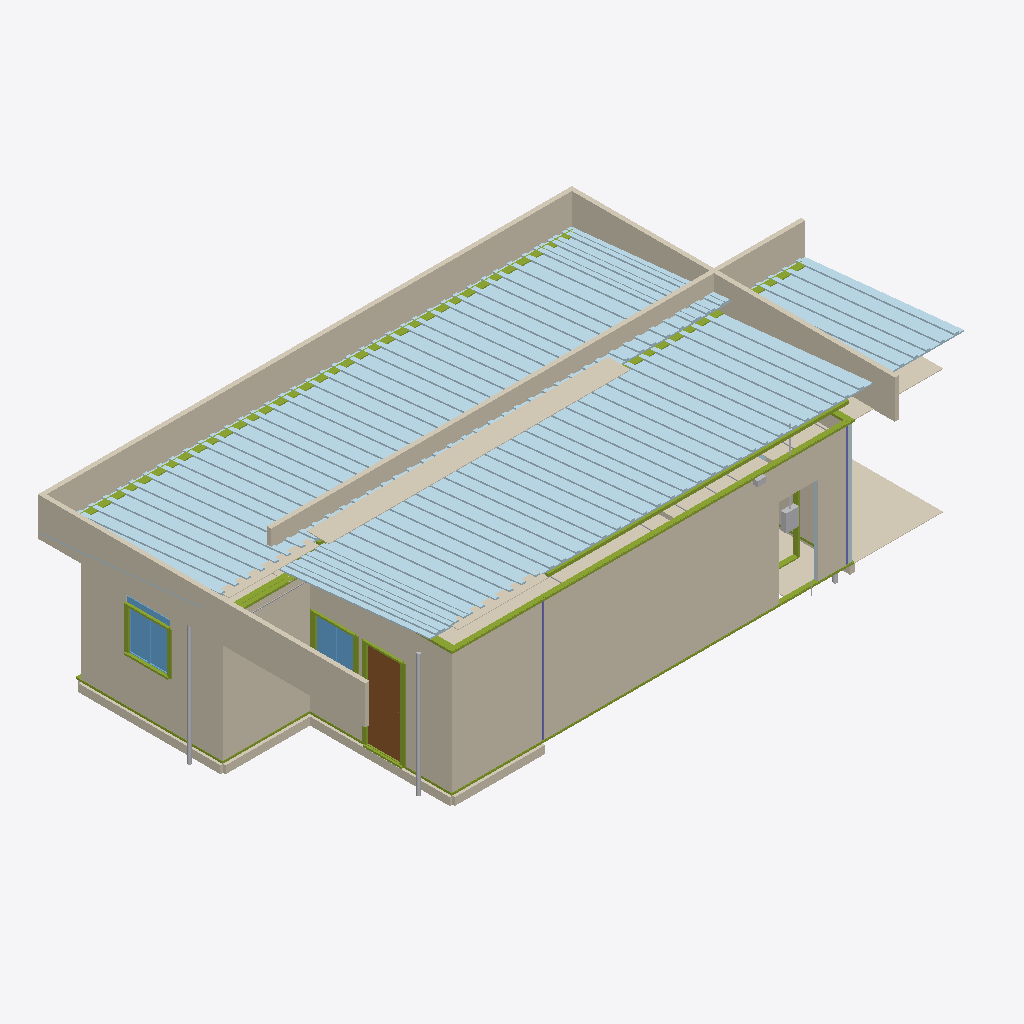
Isometric view of an IFC building model (IFC-SPF (STEP), schema IFC4, length unit metre), seen from the south-west, elements coloured by IFC class: 33 members (olive), 32 coverings (cream), 30 plates (pale blue), 8 other elements (light grey), 2 windows (light blue), 2 columns (violet), 1 door (brown).
Extent 14.4 m × 7.6 m × 4.1 m (x, y, z). Storeys (1): Nivel 0 - Piso do Modulo at 0.00 m. Elements (504): 154 IfcFlowSegment, 118 IfcMember, 85 IfcPlate, 65 IfcCovering, 23 IfcOutlet, 18 IfcColumn, 9 IfcLightFixture, 8 IfcSwitchingDevice, 7 IfcWindow, 4 IfcDoor, 4 IfcSanitaryTerminal, 3 IfcWasteTerminal.

HEADER;
FILE_DESCRIPTION(('ViewDefinition [CoordinationView]'),'2;1');
FILE_NAME('','2026-07-02T13:50:12',(''),(''),'IfcOpenShell 0.8.5-1c5b825','IfcOpenShell 0.8.5-1c5b825','');
FILE_SCHEMA(('IFC4'));
ENDSEC;
DATA;
#16=IFCPROJECT('19QxgR$LD4P9SGBBo$zc9a',#5,'MTX-CM-2026-001','Casa Popular Bicas 70 - R14 (emissao lote piloto - conteudo R13.4 MESTRE) (decisao 06/07/2026: documentacao R13 cotas R4-2,60 e o mestre geometrico) - reconstruido do R12 2,85 com cadeia validada: R13',$,$,$,(#14),#10);
#20=IFCSITE('2MfMsvkAT0388sC5CbEJ2y',#5,'Fabrica Montex','S. Joaquim de Bicas/MG',$,#19,$,$,.ELEMENT.,$,$,0.0,$,$);
#24=IFCBUILDING('2XFU2HqjP8tfSgtwcxW5Aw',#5,'Casa Popular Bicas 70','R9 - P02 da cozinha na FACHADA LATERAL F1 (painel a direita da janela J05, deslocada p/ esquerda); empena F4-A fica livre p/ a bancada (conflito porta x bancada resolvido). Mantem PIR estrutural + MEP',$,#23,$,$,.ELEMENT.,$,$,$);
#28=IFCBUILDINGSTOREY('3zSJfwLVT3uQ13$I2lvfnM',#5,'Nivel 0 - Piso do Modulo',$,$,#27,$,$,.ELEMENT.,0.0);
#2069=IFCCOVERING('0DuqG0VYrA8BBOXbkdxMI2',#5,'JUNTA-A-GESI','Drywall JUNTA-A',$,#16690,#2068,$,$);
#3355=IFCCOVERING('1rV78CNfPDWAURzkfJBmYx',#5,'TST-TRASEIRA','Testeira do beiral - pintada FENDI + rufo superior',$,#3344,#3354,$,$);
#3399=IFCCOVERING('2XumQzAVf4CQCMT67ZIbui',#5,'TST-ESQ','Testeira do beiral - pintada FENDI + rufo superior',$,#3388,#3398,$,$);
#3333=IFCCOVERING('1kWLHdcbrClvRbrdHyzoke',#5,'TST-FRONTAL','Testeira do beiral - pintada FENDI + rufo superior',$,#16740,#3332,$,$);
#1463=IFCCOVERING('1nJIRTdZz5G88VSiNyfC_W',#5,'F4-B-CIM','Face externa F4-B - cimenticia 8mm pintada',$,#1452,#1462,$,$);
#1645=IFCCOVERING('3nh8DZEFHBLfQzYufl9r71',#5,'F5-A-CIM','Face externa F5-A - cimenticia 8mm pintada',$,#16635,#1644,$,$);
#3377=IFCCOVERING('3Qcso5pQTFQAyxRGWYFzma',#5,'TST-DIR','Testeira do beiral - pintada FENDI + rufo superior',$,#3366,#3376,$,$);
#917=IFCCOVERING('0OU4wIGFT2jRKwl$BvuuMo',#5,'F3-A-CIM','Face externa F3-A - cimenticia 8mm pintada',$,#16585,#916,$,$);
#8262=IFCCOVERING('25iWnevuL9vuRclLHIW95j',#5,'CAPUZ-CUMEEIRA','Capuz metalico unico sobre a junta (7,20 m) - INSTALACAO EM CAMPO (kit KJ-05)',$,#8251,#8261,$,$);
#1745=IFCCOVERING('0qMAk9uWHAmAui25MtwhFC',#5,'F5-B-CIM','Face externa F5-B - cimenticia 8mm pintada',$,#1734,#1744,$,$);
#6545=IFCPLATE('1FsWofHOnBNhYyZehmX1pg',#5,'TLH-AGUA-A-01','Telha sanduiche PIR 30mm trapezoidal - AGUA-A pos 1',$,#17070,#6544,$,.SHEET.);
#6695=IFCPLATE('3PFWSVwcvFlvgrLIe7HgeP',#5,'TLH-AGUA-A-04','Telha sanduiche PIR 30mm trapezoidal - AGUA-A pos 4',$,#17085,#6694,$,.SHEET.);
#7295=IFCPLATE('2g2EMKbD1AwuMQhO__X9hR',#5,'TLH-AGUA-B-02','Telha sanduiche PIR 30mm trapezoidal - AGUA-B pos 2',$,#7260,#7294,$,.SHEET.);
#7045=IFCPLATE('1Le8RneETF9RA$$Ct9pi9s',#5,'TLH-AGUA-A-11','Telha sanduiche PIR 30mm trapezoidal - AGUA-A pos 11',$,#17120,#7044,$,.SHEET.);
#6895=IFCPLATE('3fXOSL73f5HPbndaI2TTu4',#5,'TLH-AGUA-A-08','Telha sanduiche PIR 30mm trapezoidal - AGUA-A pos 8',$,#17105,#6894,$,.SHEET.);
#6945=IFCPLATE('2AGYHmcGj9BAim4KA1$5A_',#5,'TLH-AGUA-A-09','Telha sanduiche PIR 30mm trapezoidal - AGUA-A pos 9',$,#17110,#6944,$,.SHEET.);
#6745=IFCPLATE('3aBCde8w1FVhhJzqbms3tK',#5,'TLH-AGUA-A-05','Telha sanduiche PIR 30mm trapezoidal - AGUA-A pos 5',$,#17090,#6744,$,.SHEET.);
#6795=IFCPLATE('1A3_hBBqrEfA60rJd_bILy',#5,'TLH-AGUA-A-06','Telha sanduiche PIR 30mm trapezoidal - AGUA-A pos 6',$,#17095,#6794,$,.SHEET.);
#6845=IFCPLATE('0Nt5U1fdPDcOyg07k742$X',#5,'TLH-AGUA-A-07','Telha sanduiche PIR 30mm trapezoidal - AGUA-A pos 7',$,#17100,#6844,$,.SHEET.);
#6995=IFCPLATE('0rPRJ1dg5F_RixeH6iWyT8',#5,'TLH-AGUA-A-10','Telha sanduiche PIR 30mm trapezoidal - AGUA-A pos 10',$,#17115,#6994,$,.SHEET.);
#7095=IFCPLATE('2cRzMsjxv5Xeu0fd1nj1Il',#5,'TLH-AGUA-A-12','Telha sanduiche PIR 30mm trapezoidal - AGUA-A pos 12',$,#17125,#7094,$,.SHEET.);
#7345=IFCPLATE('0S_6ZY511EFATRhhmy5mEV',#5,'TLH-AGUA-B-03','Telha sanduiche PIR 30mm trapezoidal - AGUA-B pos 3',$,#7310,#7344,$,.SHEET.);
#7795=IFCPLATE('1FcZXZh6r6ygnIlwMS4PSk',#5,'TLH-AGUA-B-12','Telha sanduiche PIR 30mm trapezoidal - AGUA-B pos 12',$,#7760,#7794,$,.SHEET.);
#7745=IFCPLATE('3k8YqzH9n5OxGpRkpp2cEk',#5,'TLH-AGUA-B-11','Telha sanduiche PIR 30mm trapezoidal - AGUA-B pos 11',$,#7710,#7744,$,.SHEET.);
#7495=IFCPLATE('1BvT9djRL5yxLwhcPm2oOH',#5,'TLH-AGUA-B-06','Telha sanduiche PIR 30mm trapezoidal - AGUA-B pos 6',$,#7460,#7494,$,.SHEET.);
#7645=IFCPLATE('1D_HTCS_T6bwsCdlov41DM',#5,'TLH-AGUA-B-09','Telha sanduiche PIR 30mm trapezoidal - AGUA-B pos 9',$,#7610,#7644,$,.SHEET.);
#7445=IFCPLATE('0w8j9mPR1BlgYyHghc8Wp_',#5,'TLH-AGUA-B-05','Telha sanduiche PIR 30mm trapezoidal - AGUA-B pos 5',$,#7410,#7444,$,.SHEET.);
#7595=IFCPLATE('0JepOc6KfF9vki1zMH75Pu',#5,'TLH-AGUA-B-08','Telha sanduiche PIR 30mm trapezoidal - AGUA-B pos 8',$,#7560,#7594,$,.SHEET.);
#7545=IFCPLATE('2ZpBr0LST1DOEzw4HiOc6m',#5,'TLH-AGUA-B-07','Telha sanduiche PIR 30mm trapezoidal - AGUA-B pos 7',$,#7510,#7544,$,.SHEET.);
#8848=IFCCOVERING('3om3SMph58P87TQEwZc7Tk',#5,'PISO-Lavand2','Piso ceramico da lavanderia (recuo coberto esquerdo)',$,#17215,#8847,$,.FLOORING.);
#6645=IFCPLATE('3xiyiJ2J995vrB57y8TFi8',#5,'TLH-AGUA-A-03','Telha sanduiche PIR 30mm trapezoidal - AGUA-A pos 3',$,#17080,#6644,$,.SHEET.);
#7695=IFCPLATE('1P2C9Nqs9DEv$yf7iu_7pj',#5,'TLH-AGUA-B-10','Telha sanduiche PIR 30mm trapezoidal - AGUA-B pos 10',$,#7660,#7694,$,.SHEET.);
#7395=IFCPLATE('22JMfYGT56889rzFIB63Ml',#5,'TLH-AGUA-B-04','Telha sanduiche PIR 30mm trapezoidal - AGUA-B pos 4',$,#7360,#7394,$,.SHEET.);
#7195=IFCPLATE('0ZptIOD9j9BADgwwI3Q2pP',#5,'TLH-AGUA-A-14','Telha sanduiche PIR 30mm trapezoidal - AGUA-A pos 14',$,#17135,#7194,$,.SHEET.);
#7145=IFCPLATE('0c_6GdRuvF387f1g1MWKB1',#5,'TLH-AGUA-A-13','Telha sanduiche PIR 30mm trapezoidal - AGUA-A pos 13',$,#17130,#7144,$,.SHEET.);
#6595=IFCPLATE('302DKFU051VuIT9RS4ju3D',#5,'TLH-AGUA-A-02','Telha sanduiche PIR 30mm trapezoidal - AGUA-A pos 2',$,#17075,#6594,$,.SHEET.);
#7845=IFCPLATE('1PGsoAlNr9MRu8mR66tSNC',#5,'TLH-AGUA-B-13','Telha sanduiche PIR 30mm trapezoidal - AGUA-B pos 13',$,#7810,#7844,$,.SHEET.);
#8931=IFCDOOR('0sLWRwzZL4vgymNv6U33X3',#5,'P01-Entrada','Porta aluminio branco linha Suprema 0.90x2.10',$,#17220,#8930,$,2.1,0.9,.DOOR.,$,$);
#8238=IFCMEMBER('1rh4B5Vf18N9ToZQ8VLNY8',#5,'CAL-02','Calha galv. 0,65mm impermeabilizada COBERTURA',$,#8227,#8237,$,.MEMBER.);
#8553=IFCCOVERING('04RCj2pMr2_hi2DCS5BN7b',#5,'FORRO-Sala Estar/J','Forro drywall 12,5mm sistema F-530, acabamento liso pintado',$,#17205,#8552,$,.CEILING.);
#7895=IFCPLATE('2W_4MpsJz7PQ9d_eJhejDT',#5,'TLH-AGUA-B-14','Telha sanduiche PIR 30mm trapezoidal - AGUA-B pos 14',$,#7860,#7894,$,.SHEET.);
#7245=IFCPLATE('12kuel8h96rwWGTMqvJu4d',#5,'TLH-AGUA-B-01','Telha sanduiche PIR 30mm trapezoidal - AGUA-B pos 1',$,#7210,#7244,$,.SHEET.);
#9447=IFCWINDOW('1nCXORF$z7$QLa$PaFvWpl',#5,'J04-Q3','Janela aluminio branco linha Suprema 1.00x1.00 - vidro 4mm + VENEZIANA integrada (escurecimento MCMV)',$,#9332,#9446,$,1.0,1.0,.WINDOW.,$,$);
#7921=IFCMEMBER('1GtzNDXNDB38xmkEZMoSwH',#5,'VCM-A','Viga cumeeira A CUMEEIRA',$,#17140,#7920,$,.MEMBER.);
#3673=IFCCOVERING('3Yf2AhV_HEtfl_kPXq3xHr',#5,'SOC-F4B','Embasamento ventilado do modulo - grelhas @ 1,15m',$,#3662,#3672,$,$);
#5996=IFCMEMBER('0hBCOdNevCuREfy5$94r9n',#5,'GUI-A018','Guia superior JUNTA-A',$,#17020,#5995,$,.MEMBER.);
#8449=IFCCOVERING('2TUthYWzfEkwBiLBPPmtGj',#5,'PISO-Banheiro','Piso ceramico antiderrapante PEI4 45x45 cinza',$,#17190,#8448,$,.FLOORING.);
#3563=IFCCOVERING('0uE4BHp6986utQBLTvjqDE',#5,'SOC-F3A','Embasamento ventilado do modulo - grelhas @ 1,15m',$,#16760,#3562,$,$);
#9009=IFCWINDOW('0KOVYNSLT9h9yZrSnlHG2G',#5,'J07-Sala','Janela aluminio branco linha Suprema 1.00x1.00 - vidro 4mm',$,#17225,#9008,$,1.0,1.0,.WINDOW.,$,$);
#1257=IFCCOVERING('155ukGcu12$8Hczn$SGGzX',#5,'F4-A-GES','Face interna F4-A - gesso acartonado',$,#16630,#1256,$,$);
#14879=IFCMEMBER('2smbEbInH488rFMApC9ipL',#5,'ANEL-JP04-1','Sistema Parede-Pronta R5',$,#14878,#14875,$,.USERDEFINED.);
#8364=IFCCOVERING('0CYA3$vUn8Fe97k1fIlZO6',#5,'FORRO-Cozinha','Forro drywall 12,5mm sistema F-530, acabamento liso pintado',$,#17175,#8363,$,.CEILING.);
#3500=IFCCOVERING('2z0paHCw19Kw6m30gK_glH',#5,'SOF-PORTICO','Forro do beiral (soffit) - chapa lisa pintada',$,#16750,#3499,$,.CEILING.);
#3607=IFCCOVERING('2kpQKX4QnBOQWFEHGtp2UN',#5,'SOC-F5A','Embasamento ventilado do modulo - grelhas @ 1,15m',$,#16770,#3606,$,$);
#7991=IFCCOVERING('1HKlZrqQnFGxGcO71TysMJ',#5,'RUF-B','Rufo do bordo alto do Modulo B sobre o recuo do portico (x 0-2,10)',$,#7980,#7990,$,$);
#3695=IFCCOVERING('2r2sO2Wir27wNAjrVg0cGR',#5,'SOC-F5B','Embasamento ventilado do modulo - grelhas @ 1,15m',$,#3684,#3694,$,$);
#7970=IFCCOVERING('28LvBZU4X6GRb_OdtBEOPs',#5,'RUF-A','Rufo do bordo alto do Modulo A sobre o recuo da lavanderia (x 9,30-11,40)',$,#17145,#7969,$,$);
#14823=IFCMEMBER('212I0Jb7j6kf07qU6gtgVB',#5,'GM-01-1','Sistema Parede-Pronta R5',$,#14822,#14819,$,.USERDEFINED.);
#8213=IFCMEMBER('3CTI932eXD8OCNI2GesqaD',#5,'CAL-01','Calha galv. 0,65mm impermeabilizada COBERTURA',$,#17170,#8212,$,.MEMBER.);
#14672=IFCFLOWSEGMENT('1KTqTRlVfCv9qQ14F47vyJ',#5,'TQ-LAT-DIR','Tubo de queda PVC DN75 NA LATERAL (fachadas frontal/traseira limpas) - calha c/ caimento 0,5% p/ a extremidade',$,#17890,#14671,$);
#14652=IFCFLOWSEGMENT('0mLTmZ9Hz3P9OFwpe6vqx4',#5,'TQ-LAT-ESQ','Tubo de queda PVC DN75 NA LATERAL (fachadas frontal/traseira limpas) - calha c/ caimento 0,5% p/ a extremidade',$,#14641,#14651,$);
#8427=IFCCOVERING('10IEDpxCHFEudQrLn15t15',#5,'FORRO-Banheiro','Forro drywall 12,5mm sistema F-530, acabamento liso pintado',$,#17185,#8426,$,.CEILING.);
#4846=IFCMEMBER('2HrpRwnMj5JAdryFVwH_W4',#5,'REQ-028','Requadro de vao aluminio branco F3-A',$,#16950,#4845,$,.MEMBER.);
#5896=IFCMEMBER('0y$C7pkmTAlf5BvofwiF__',#5,'GUI-A014','Guia superior F5-A',$,#17010,#5895,$,.MEMBER.);
#9992=IFCELECTRICDISTRIBUTIONBOARD('1vXhik_Rv2nf7WYCGmHyqs',#5,'QD-01','Quadro de distribuicao 10 disjuntores DIN (geral 63A + chuveiro 32A + 3x A/C 16A + 5x 10-20A)',$,#17255,#9991,$,$);
#1231=IFCPLATE('1PeVX_jFv5QeLrzzVufs_9',#5,'F4-A-P03','Painel PIR 70mm (0.99x3.60) - junta a cada 1,15m',$,#16625,#1230,$,.SHEET.);
#5821=IFCMEMBER('3WzhmNfH18YuH9WrGvf4AR',#5,'GUI-B011','Guia inferior F4-B',$,#5810,#5820,$,.MEMBER.);
#5946=IFCMEMBER('2Svp65hkX9CgCTw_Q2KDXR',#5,'GUI-B016','Guia superior F5-B',$,#5935,#5945,$,.MEMBER.);
#5971=IFCMEMBER('2_dFB5gSnAnBWhuoTrBilM',#5,'GUI-A017','Guia inferior JUNTA-A',$,#17015,#5970,$,.MEMBER.);
#5671=IFCMEMBER('144_pdu692rxalqZNF_j2A',#5,'GUI-A005','Guia inferior F3-A',$,#16985,#5670,$,.MEMBER.);
#14935=IFCMEMBER('3DvdBUcbr4c9FNiZMd9myH',#5,'ANEL-JP04-5','Sistema Parede-Pronta R5',$,#14934,#14931,$,.USERDEFINED.);
#4821=IFCMEMBER('1_ILZslFP42Bxb7e0xpS2b',#5,'REQ-027','Requadro de vao aluminio branco F3-A',$,#16945,#4820,$,.MEMBER.);
#5321=IFCMEMBER('3S0SIo0Cz7MPUbK$IMf$uz',#5,'REQ-047','Requadro de vao aluminio branco IAN',$,#16965,#5320,$,.MEMBER.);
#1845=IFCPLATE('1AVIz6mLT1gxzR2PbGPv75',#5,'JUNTA-A-P01','Painel PIR 70mm (1.15x3.60) - junta a cada 1,15m',$,#16655,#1844,$,.SHEET.);
#8616=IFCCOVERING('1EkUBGgD51wRKdY5V4V9yO',#5,'FORRO-Quarto 3','Forro drywall 12,5mm sistema F-530, acabamento liso pintado',$,#8605,#8615,$,.CEILING.);
#5046=IFCMEMBER('2QGxCYjQ54zfC0qfGXgvWi',#5,'REQ-036','Requadro de vao aluminio branco F4-B',$,#5035,#5045,$,.MEMBER.);
#3833=IFCCOLUMN('0sGBW6TK95I9Y2wTThTuh0',#5,'MNT-A005','Montante de canto (painel autoportante) F5-A/JUNTA',$,#16800,#3832,$,.COLUMN.);
#3785=IFCCOLUMN('03sJDztbvDYu5Tk4vXNLz_',#5,'MNT-A003','Montante de canto (painel autoportante) F4-A/JUNTA',$,#16790,#3784,$,.COLUMN.);
#5921=IFCMEMBER('1uLAwlVvHFtAhXuU_Fjw8e',#5,'GUI-B015','Guia inferior F5-B',$,#5910,#5920,$,.MEMBER.);
#4721=IFCMEMBER('1qLVQH8bj1gvzNFKO3OzNR',#5,'REQ-023','Requadro de vao aluminio branco F3-A',$,#16925,#4720,$,.MEMBER.);
#5021=IFCMEMBER('1NULOD26v0ZPkByowYa$IC',#5,'REQ-035','Requadro de vao aluminio branco F4-B',$,#5010,#5020,$,.MEMBER.);
#4971=IFCMEMBER('2x2VMlKtHAfvVo1u$0iJ3a',#5,'REQ-033','Requadro de vao aluminio branco F4-B',$,#4960,#4970,$,.MEMBER.);
#4746=IFCMEMBER('0oYO5Ix3L4cfleuFMyZANN',#5,'REQ-024','Requadro de vao aluminio branco F3-A',$,#16930,#4745,$,.MEMBER.);
#4996=IFCMEMBER('2pwPY5oMP9nBJW8X1_gyie',#5,'REQ-034','Requadro de vao aluminio branco F4-B',$,#4985,#4995,$,.MEMBER.);
#4696=IFCMEMBER('3CNvH17EH7sxYTPQ5KsTXw',#5,'REQ-022','Requadro de vao aluminio branco F3-A',$,#16920,#4695,$,.MEMBER.);
#4796=IFCMEMBER('0xHCT$lPHA38aBl7H$NS1V',#5,'REQ-026','Requadro de vao aluminio branco F3-A',$,#16940,#4795,$,.MEMBER.);
#4771=IFCMEMBER('3WtmMno1fC$9Uio2jKH6VY',#5,'REQ-025','Requadro de vao aluminio branco F3-A',$,#16935,#4770,$,.MEMBER.);
#5696=IFCMEMBER('0d8RqdrAP5xeybMOGTs9e_',#5,'GUI-A006','Guia superior F3-A',$,#16990,#5695,$,.MEMBER.);
#3585=IFCCOVERING('0bzx2WagX8NBi35VBrkXq2',#5,'SOC-F4A','Embasamento ventilado do modulo - grelhas @ 1,15m',$,#16765,#3584,$,$);
#3480=IFCCOVERING('0IxJud$G99Jg5ABvk_zgVj',#5,'SOF-LAT-ESQ','Forro do beiral (soffit) - chapa lisa pintada',$,#3469,#3479,$,.CEILING.);
#5271=IFCMEMBER('245HbMGabAjugl3q2Vbkcq',#5,'REQ-045','Requadro de vao aluminio branco IAN',$,#16955,#5270,$,.MEMBER.);
#13540=IFCJUNCTIONBOX('0qdPxlxp56QgU_h2qSrINi',#5,'CXP-JUNTA','Caixa de inspecao no pleno - conectores plug-in da junta (kit)',$,#17655,#13539,$,.NOTDEFINED.);
#5746=IFCMEMBER('2vqff6CZ16R8mFgcjcljb1',#5,'GUI-A008','Guia superior F4-A',$,#17000,#5745,$,.MEMBER.);
#1607=IFCCOVERING('2_m2TgI81FsgOCqEa139G0',#5,'F4-B-GES','Face interna F4-B - gesso acartonado',$,#1596,#1606,$,$);
#3460=IFCCOVERING('1hlMp9GV5CAfvd3PB88AHc',#5,'SOF-LAT-DIR','Forro do beiral (soffit) - chapa lisa pintada',$,#3449,#3459,$,.CEILING.);
#5871=IFCMEMBER('1qE0pwBqH0PQfXrqc$uXvY',#5,'GUI-A013','Guia inferior F5-A',$,#17005,#5870,$,.MEMBER.);
#879=IFCCOVERING('1$lzS6xJrAqxZfmDyUQpbV',#5,'F2-GES','Face interna F2 - gesso acartonado',$,#868,#878,$,$);
#10038=IFCFLOWSEGMENT('0mhFlntCHBO8RHHmF3WI9d',#5,'ELD-FV','Pre-instalacao fotovoltaica DN32 QD-)cobertura c/ cabo-guia',$,#17265,#10037,$);
#5721=IFCMEMBER('068hVOJ$H5499nmnqga4nb',#5,'GUI-A007','Guia inferior F4-A',$,#16995,#5720,$,.MEMBER.);
#14218=IFCFLOWSEGMENT('0NzsWRVTv9v93l88UwhmpF',#5,'PRM-01','Prumada esgoto DN100 (piso tecnico -) saida)',$,#17795,#14217,$);
#3420=IFCCOVERING('10nHL$3dD1TfTr1YkDwsDD',#5,'SOF-FRONTAL','Forro do beiral (soffit) - chapa lisa pintada',$,#16745,#3419,$,.CEILING.);
#2553=IFCCOVERING('2Ae1kQL319G9ZTQz__zWdw',#5,'IA1-GESI','Drywall IA1',$,#16710,#2552,$,$);
#11257=IFCFLOWSEGMENT('0aFVtcCx9DH9Nf9t2pxcox',#5,'ELD-14a','Eletroduto DN25 embutido (pleno do forro + canaleta no PIR, oculto pelo gesso) - circuito TUG Quarto 3',$,#11246,#11256,$);
#14907=IFCMEMBER('2CDxLA0A10Qwj_3b371A6N',#5,'ANEL-JP04-3','Sistema Parede-Pronta R5',$,#14906,#14903,$,.USERDEFINED.);
#11349=IFCFLOWSEGMENT('3ohsysU9H0V87UojS3vQnX',#5,'ELD-15a','Eletroduto DN25 embutido (pleno do forro + canaleta no PIR, oculto pelo gesso) - circuito TUG Quarto 3',$,#11338,#11348,$);
#7946=IFCMEMBER('3yFU7TFLvDMAb$qaeN4kNq',#5,'VCM-B','Viga cumeeira B CUMEEIRA',$,#7935,#7945,$,.MEMBER.);
#1103=IFCCOVERING('2r1fSa8nv0Eg2ZMysMH_v8',#5,'F3-A-GES','Face interna F3-A - gesso acartonado',$,#16605,#1102,$,$);
#14921=IFCMEMBER('0Nf9xrUJH7n9lfGxXf8qLu',#5,'ANEL-JP04-4','Sistema Parede-Pronta R5',$,#14920,#14917,$,.USERDEFINED.);
ENDSEC;
